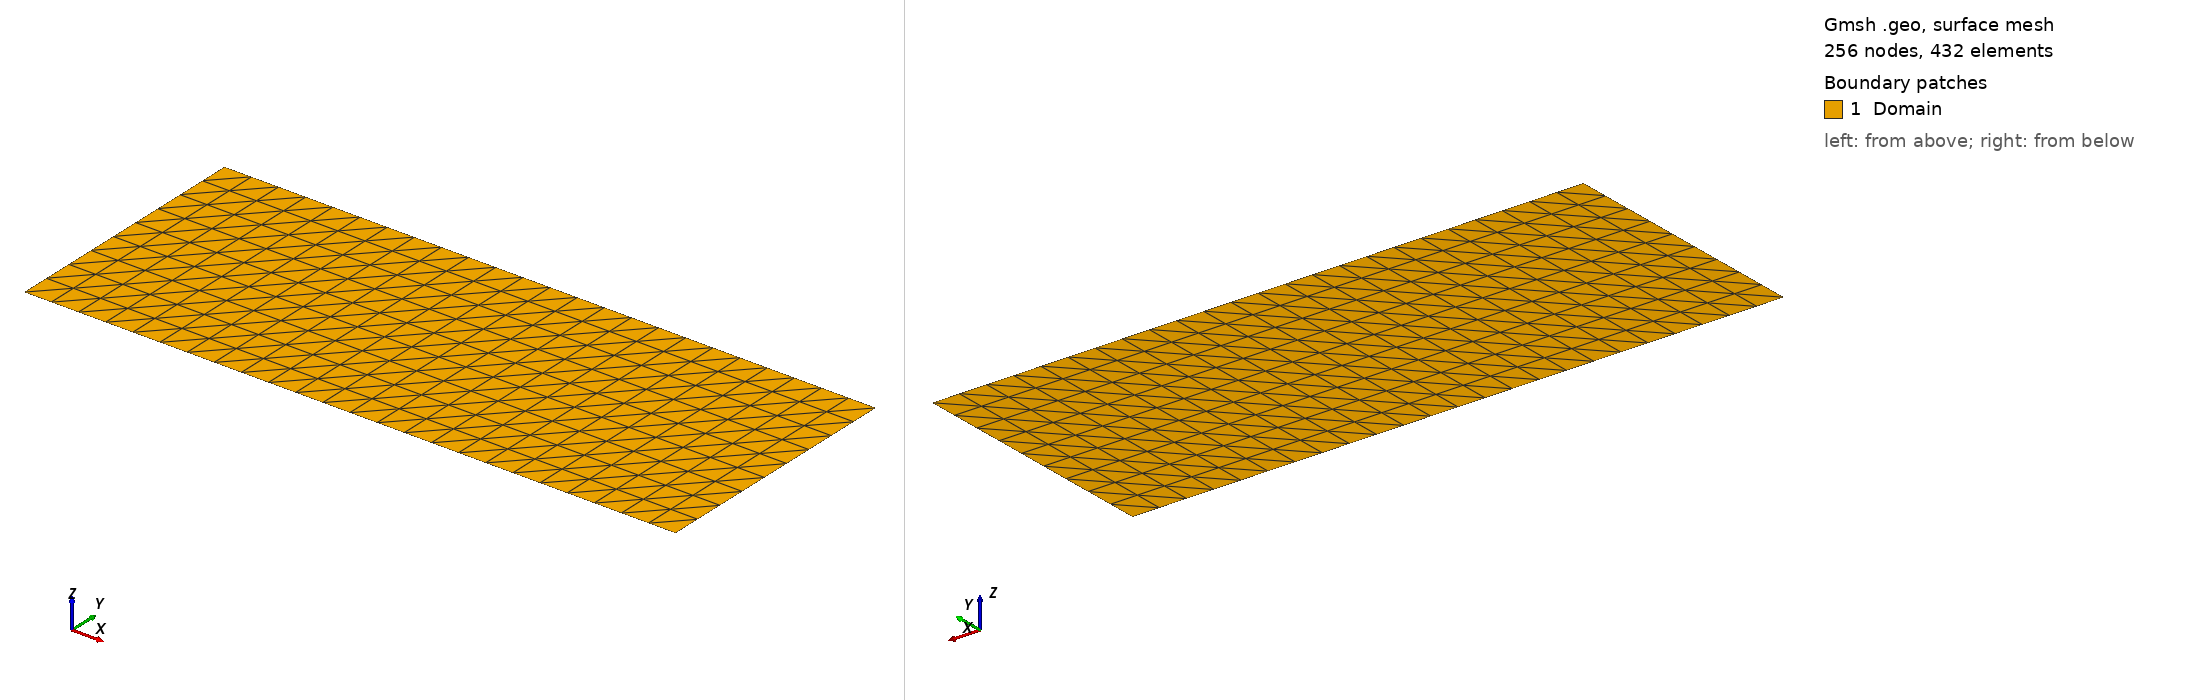

Gmsh geometry script, surface-meshed: 256 nodes, 432 surface elements. Boundary patches (legend numbers): 1 Domain. Left view from above one corner, right view from below the opposite corner. Legend entries are the model's physical surfaces. The drawing asked Gmsh for element sizes between 1% and 20% of the model's largest extent; the script's own settings can give other sizes.

=== advection_GaussianBump.geo (drawn) ===
cl__1 = 0.4;
cl__2 = 0.6;
Point(1) = {0, 0, 0, cl__1};
Point(2) = {5, 0, 0, cl__1};
Point(3) = {5, 2, 0, cl__1};
Point(4) = {0, 2, 0, cl__1};
Line(1) = {1, 2};
Line(2) = {2, 3};
Line(3) = {3, 4};
Line(4) = {4, 1};

Transfinite Curve {4, 2} = 10 Using Progression 1;
Transfinite Curve {3, 1} = 25 Using Progression 1;

Line Loop(6) = {4, 1, 2, 3};
Plane Surface(6) = {6};
Transfinite Surface {6};
Physical Line("Outflow",3) = {1,2,3};
Physical Line("Inflow",2) = {4};
Physical Surface("Domain",9) = {6};



//+
Point(8) = {1.145833, 1.000000, 0, 1.0};
//+
Point(9) = {1.145833, 0.888889, 0, 1.0};
//+
Point(10) = {1.250000, 1.000000, 0, 1.0};
//+
Point(11) = {1.770833, 1.000000, 0, 1.0};
//+
Point(12) = {1.770833, 0.888889, 0, 1.0};
//+
Point(13) = {1.875000, 1.000000, 0, 1.0};
